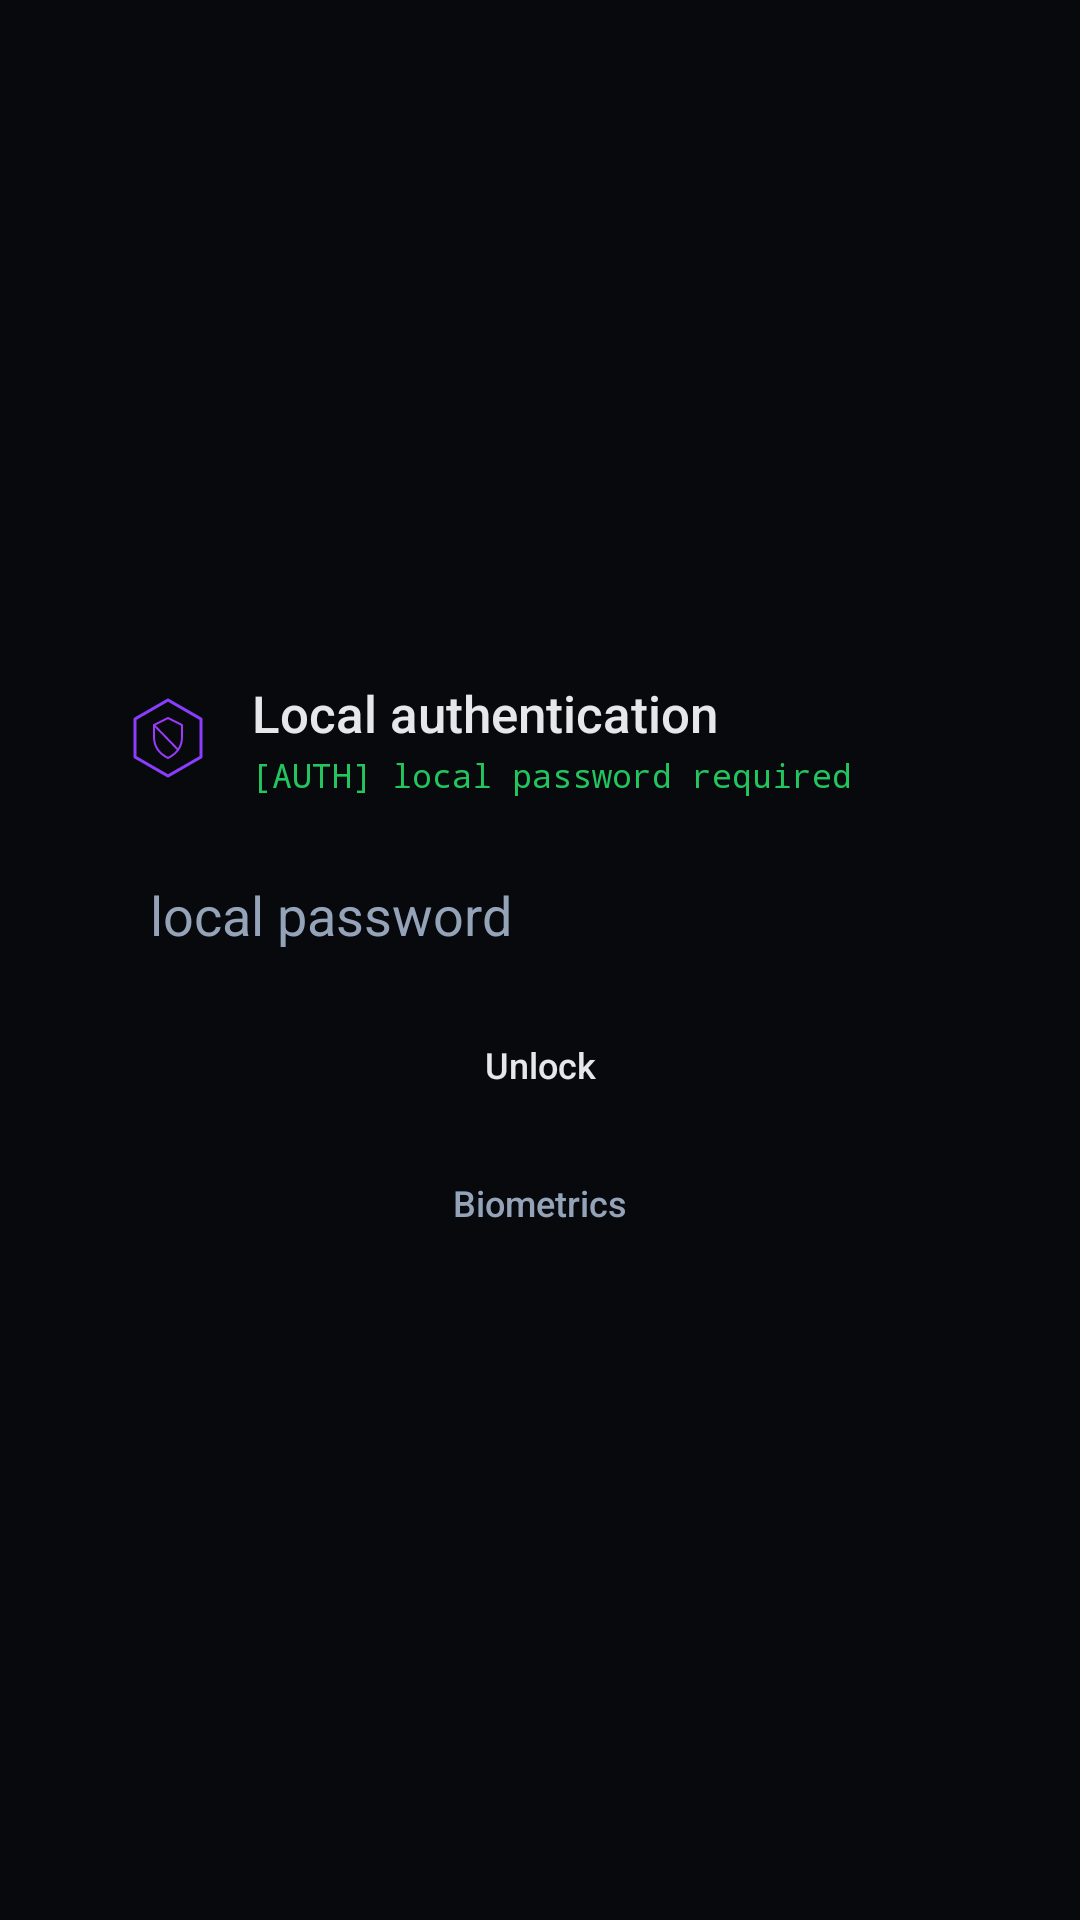

Layout XML and referenced resources for this Android screen:
<!-- AndroidManifest.xml: application theme Theme.PSBlock -->
<!-- res/layout/activity_lock_screen.xml -->
<?xml version="1.0" encoding="utf-8"?>
<LinearLayout xmlns:android="http://schemas.android.com/apk/res/android"
    android:layout_width="match_parent"
    android:layout_height="match_parent"
    android:background="@drawable/bg_product_shell"
    android:gravity="center"
    android:orientation="vertical"
    android:padding="24dp">

    <LinearLayout
        android:layout_width="match_parent"
        android:layout_height="wrap_content"
        android:background="@drawable/bg_product_section_focus"
        android:orientation="vertical"
        android:padding="14dp">

        <LinearLayout
            android:layout_width="match_parent"
            android:layout_height="52dp"
            android:gravity="center_vertical"
            android:orientation="horizontal">

            <ImageView
                android:layout_width="36dp"
                android:layout_height="36dp"
                android:layout_marginEnd="10dp"
                android:contentDescription="@string/lock_content_description"
                android:src="@drawable/ic_psblock" />

            <LinearLayout
                android:layout_width="0dp"
                android:layout_height="wrap_content"
                android:layout_weight="1"
                android:orientation="vertical">

                <TextView
                    android:layout_width="match_parent"
                    android:layout_height="wrap_content"
                    android:fontFamily="sans-serif-medium"
                    android:text="@string/lock_auth_title"
                    android:textColor="@color/text_primary"
                    android:textSize="17sp" />

                <TextView
                    android:id="@+id/tvLockStatus"
                    android:layout_width="match_parent"
                    android:layout_height="wrap_content"
                    android:layout_marginTop="2dp"
                    android:fontFamily="monospace"
                    android:text="@string/lock_auth_status_required"
                    android:textColor="@color/status_green"
                    android:textSize="11sp" />
            </LinearLayout>
        </LinearLayout>

        <EditText
            android:id="@+id/etLockPassword"
            android:layout_width="match_parent"
            android:layout_height="42dp"
            android:layout_marginTop="12dp"
            android:layout_marginBottom="10dp"
            android:background="@drawable/bg_product_readout"
            android:fontFamily="sans-serif"
            android:gravity="center_vertical"
            android:hint="@string/lock_password_hint"
            android:inputType="textPassword"
            android:paddingStart="12dp"
            android:paddingEnd="12dp"
            android:textColor="@color/text_primary"
            android:textColorHint="@color/text_dim" />

        <Button
            android:id="@+id/btnUnlock"
            style="@style/PButtonPrimary"
            android:layout_width="match_parent"
            android:layout_height="38dp"
            android:layout_marginBottom="8dp"
            android:minHeight="0dp"
            android:text="@string/lock_unlock" />

        <Button
            android:id="@+id/btnBiometric"
            style="@style/PButtonUtility"
            android:layout_width="match_parent"
            android:layout_height="38dp"
            android:minHeight="0dp"
            android:text="@string/lock_biometric" />
    </LinearLayout>
</LinearLayout>
<!-- resources referenced by this layout -->
<resources>
  <color name="status_green">#FF22C55E</color>
  <color name="text_dim">#FF94A3B8</color>
  <color name="text_primary">#FFE5E7EB</color>
  <string name="lock_auth_status_required">[AUTH] local password required</string>
  <string name="lock_auth_title">Local authentication</string>
  <string name="lock_biometric">Biometrics</string>
  <string name="lock_content_description">PSBlock locked</string>
  <string name="lock_password_hint">local password</string>
  <string name="lock_unlock">Unlock</string>
  <style name="PButtonPrimary" parent="PButton">
          <item name="android:textColor">@color/text_primary</item>
          <item name="backgroundTint">@color/purple_glow2</item>
          <item name="strokeColor">@color/purple_border2</item>
      </style>
  <style name="PButtonUtility" parent="PButton">
          <item name="android:textColor">@color/text_dim</item>
          <item name="backgroundTint">@color/bg_secondary</item>
          <item name="strokeColor">@color/surface_border_soft</item>
      </style>
  <style name="Theme.PSBlock" parent="Theme.MaterialComponents.DayNight.NoActionBar">
          <item name="colorPrimary">@color/colorPrimary</item>
          <item name="colorPrimaryDark">@color/colorPrimaryDark</item>
          <item name="colorAccent">@color/colorAccent</item>
          <item name="android:windowBackground">@color/bg_primary</item>
          <item name="android:statusBarColor">@color/bg_deep</item>
          <item name="android:navigationBarColor">@color/bg_deep</item>
          <item name="android:fontFamily">sans-serif</item>
          <item name="android:windowLightStatusBar">false</item>
          <item name="android:windowLightNavigationBar">false</item>
          <item name="switchStyle">@style/PSwitch</item>
          <item name="buttonStyle">@style/PButton</item>
          <item name="android:colorControlActivated">@color/purple_border</item>
          <item name="android:colorAccent">@color/purple_border</item>
      </style>
  <style name="PButton" parent="Widget.MaterialComponents.Button.OutlinedButton">
          <item name="android:fontFamily">sans-serif-medium</item>
          <item name="android:textSize">12sp</item>
          <item name="android:letterSpacing">0</item>
          <item name="android:textAllCaps">false</item>
          <item name="android:textColor">@color/text_secondary</item>
          <item name="android:minHeight">38dp</item>
          <item name="android:paddingStart">12dp</item>
          <item name="android:paddingEnd">12dp</item>
          <item name="android:maxLines">1</item>
          <item name="android:ellipsize">end</item>
          <item name="android:gravity">center</item>
          <item name="backgroundTint">@color/panel_hard</item>
          <item name="cornerRadius">2dp</item>
          <item name="strokeColor">@color/surface_border</item>
          <item name="strokeWidth">1dp</item>
          <item name="rippleColor">@color/purple_glow</item>
      </style>
  <color name="purple_glow2">#FF6D43D8</color>
  <color name="purple_border2">#FF9B6DFF</color>
  <color name="bg_secondary">#FF10141B</color>
  <color name="surface_border_soft">#66374658</color>
  <color name="colorPrimary">#FF7C3AED</color>
  <color name="colorPrimaryDark">#FF040609</color>
  <color name="colorAccent">#FF7C3AED</color>
  <color name="bg_primary">#FF07090D</color>
  <color name="bg_deep">#FF040609</color>
  <style name="PSwitch" parent="Widget.MaterialComponents.CompoundButton.Switch">
          <item name="thumbTint">@color/ps_switch_thumb</item>
          <item name="trackTint">@color/ps_switch_track</item>
          <item name="android:minHeight">42dp</item>
      </style>
  <color name="purple_border">#FF7C3AED</color>
  <color name="text_secondary">#FFCBD5E1</color>
  <color name="panel_hard">#FF1A202B</color>
  <color name="surface_border">#FF2A3443</color>
  <color name="purple_glow">#667C3AED</color>
</resources>
